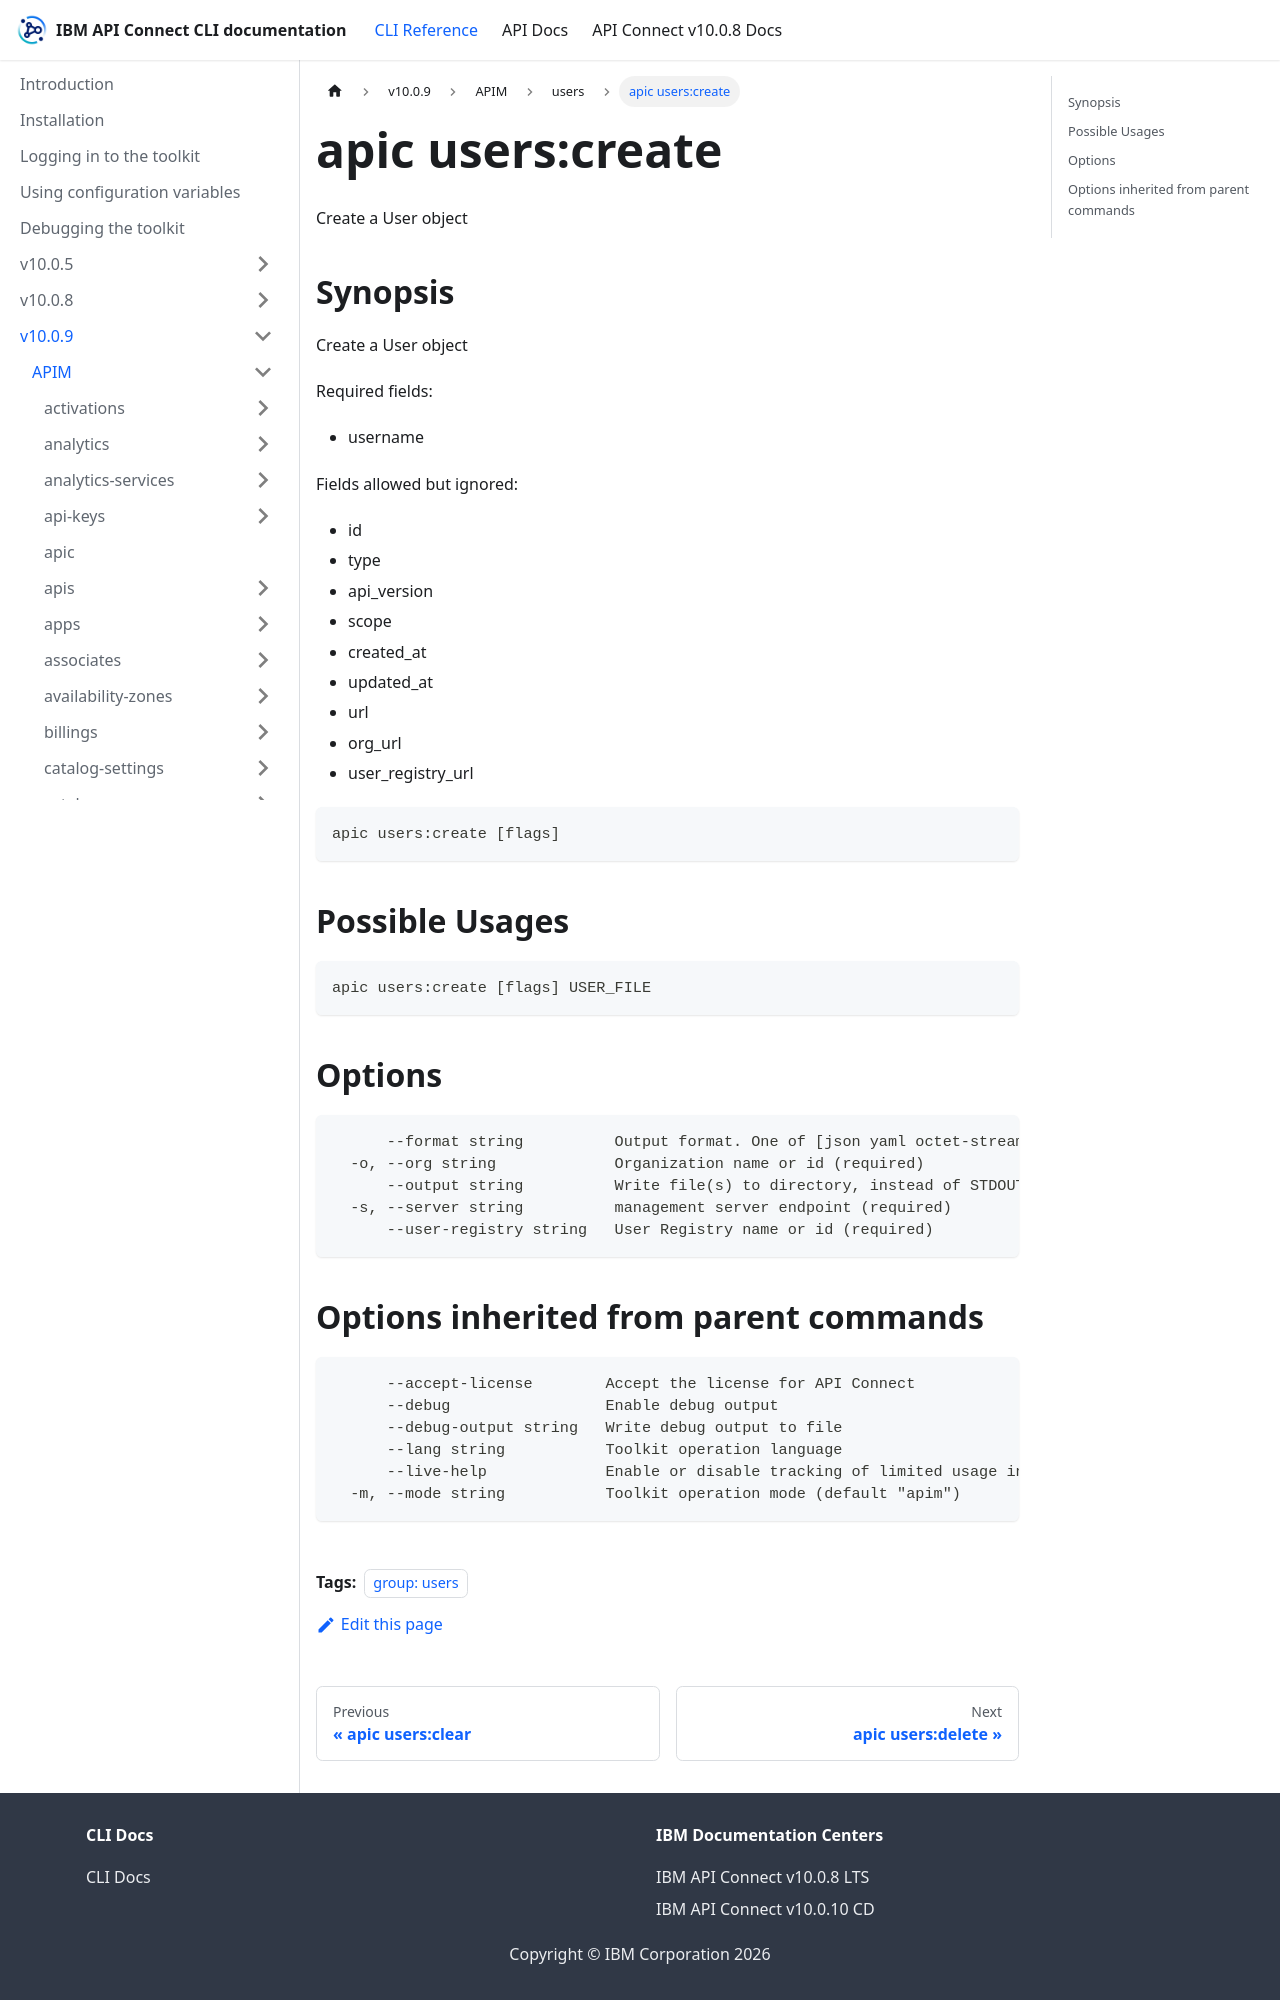

repository: ibm-apiconnect/clidocs · page: docs/v1009/apim/users/apic_users_create.html · generator: docusaurus

---
tags:
- "group: users"
---
# apic users:create

Create a User object

## Synopsis

Create a User object
          
          Required fields:
          - username
          
          Fields allowed but ignored:
          - id
          - type
          - api_version
          - scope
          - created_at
          - updated_at
          - url
          - org_url
          - user_registry_url

```
apic users:create [flags]
```

## Possible Usages

```
apic users:create [flags] USER_FILE
```

## Options

```
      --format string          Output format. One of [json yaml octet-stream go-template=... go-template-file=...], defaults to yaml.
  -o, --org string             Organization name or id (required)
      --output string          Write file(s) to directory, instead of STDOUT (default "-")
  -s, --server string          management server endpoint (required)
      --user-registry string   User Registry name or id (required)
```

## Options inherited from parent commands

```
      --accept-license        Accept the license for API Connect
      --debug                 Enable debug output
      --debug-output string   Write debug output to file
      --lang string           Toolkit operation language
      --live-help             Enable or disable tracking of limited usage information
  -m, --mode string           Toolkit operation mode (default "apim")
```
